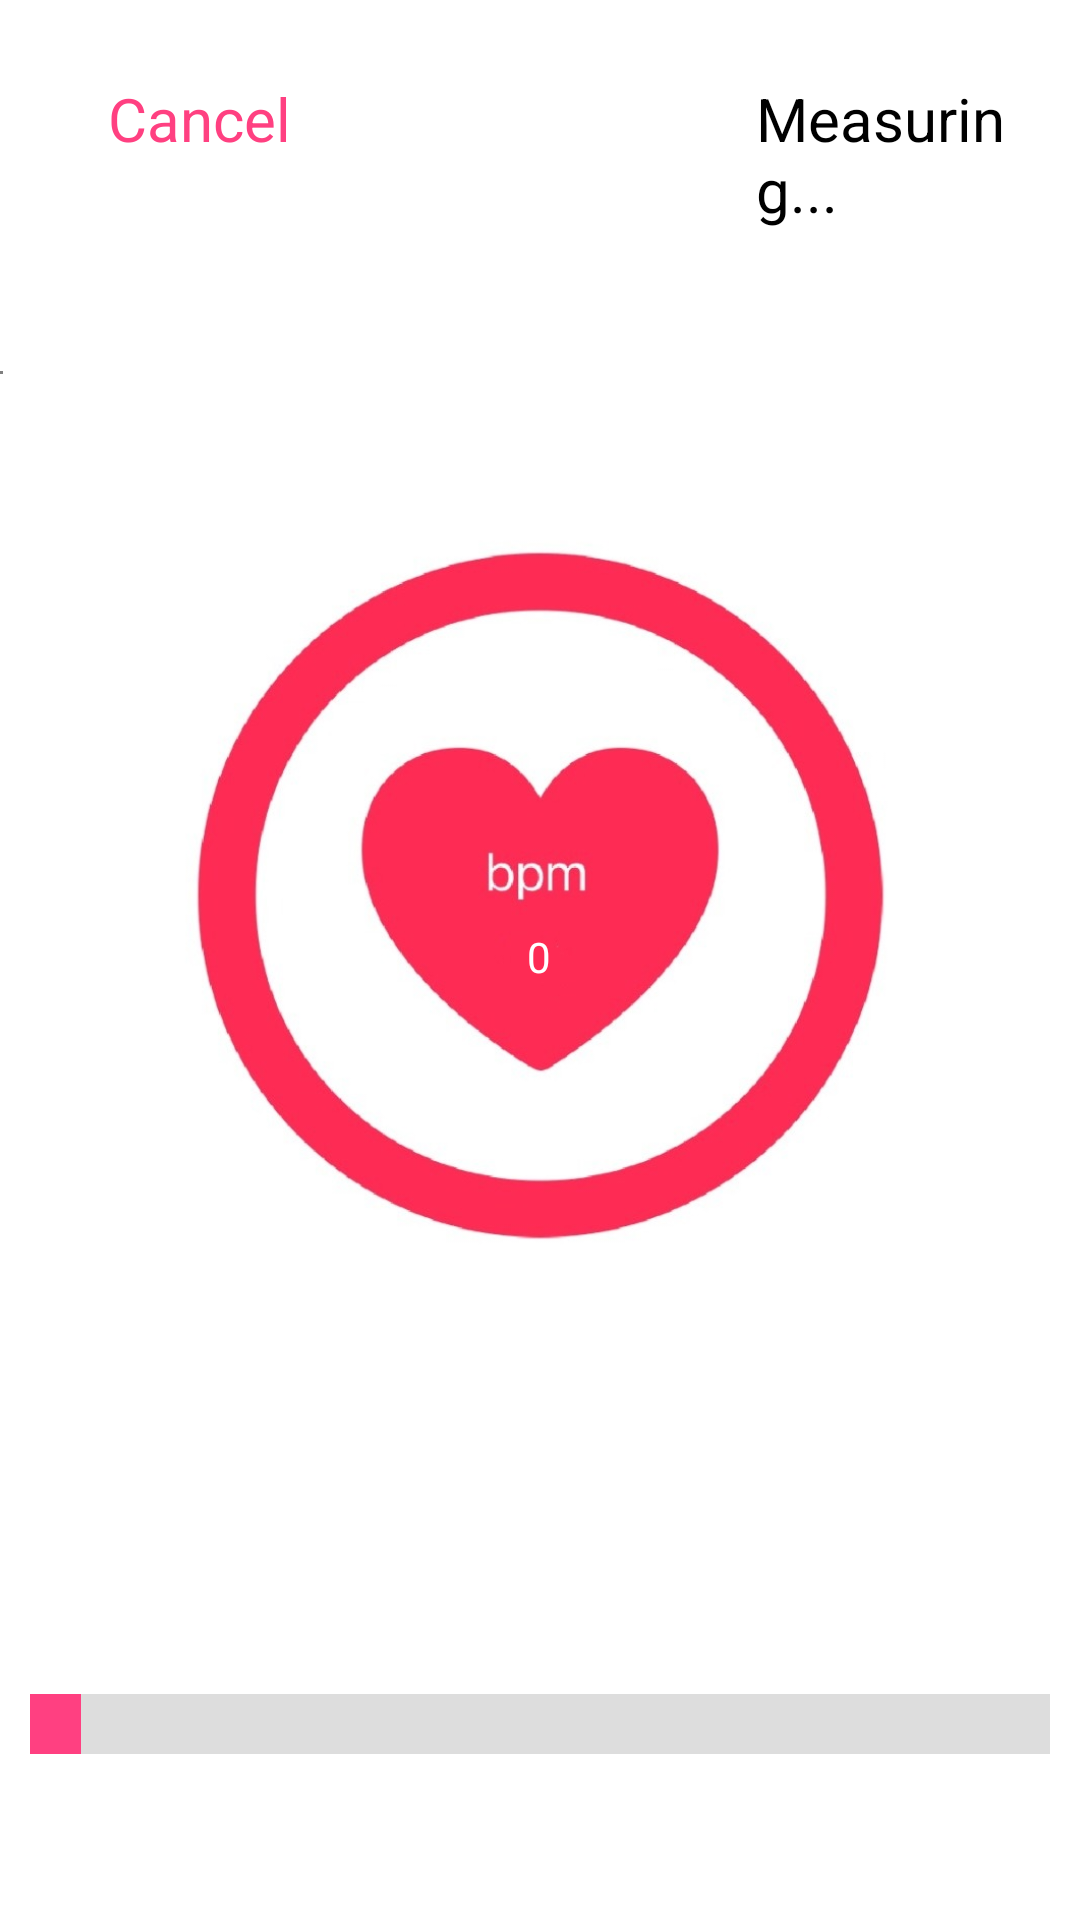

Produce the Android XML layout that renders to this screen, including the resource entries it uses.
<!-- AndroidManifest.xml: application theme Theme.HeartRate -->
<!-- res/layout/activity_heart_rate_process.xml -->
<?xml version="1.0" encoding="utf-8"?>
<LinearLayout xmlns:android="http://schemas.android.com/apk/res/android"
    xmlns:app="http://schemas.android.com/apk/res-auto"
    xmlns:tools="http://schemas.android.com/tools"
    android:layout_width="match_parent"
    android:layout_height="match_parent"
    android:orientation="vertical"
    android:weightSum="1"
    android:background="@color/white"
    tools:context="com.saveetha.heartrate.HeartRateProcess">
    <LinearLayout
        android:id="@+id/headerLayout"
        android:layout_width="match_parent"
        android:layout_height="60pt"
        android:padding="16dp">

        <TextView
            android:layout_width="wrap_content"
            android:layout_height="wrap_content"
            android:layout_marginLeft="20dp"
            android:layout_marginTop="10dp"
            android:text="Cancel"
            android:onClick="cancel"
            android:textColor="@color/Pink"
            android:textSize="20dp" />
        <TextView
            android:layout_width="wrap_content"
            android:layout_height="wrap_content"
            android:textColor="@color/black"
            android:layout_marginTop="10dp"
            android:textSize="20dp"
            android:layout_marginLeft="155dp"
            android:text="Measuring..."/>
    </LinearLayout>

    <SurfaceView
        android:id="@+id/preview"
        android:layout_width="1dp"
        android:layout_height="1dp"
        >

    </SurfaceView>
    <androidx.constraintlayout.widget.ConstraintLayout
        android:layout_width="match_parent"
        android:layout_height="wrap_content">

        <ImageView
            android:id="@+id/image"
            android:layout_width="250dp"
            android:layout_height="250dp"
            android:src="@drawable/heartratenewprocess"
            app:layout_constraintBottom_toBottomOf="parent"
            app:layout_constraintEnd_toEndOf="parent"
            app:layout_constraintHorizontal_bias="0.497"
            app:layout_constraintStart_toStartOf="parent"
            app:layout_constraintTop_toTopOf="parent"
            app:layout_constraintVertical_bias="1.0"
            android:layout_marginTop="50dp"
            />

        <TextView
            android:id="@+id/show1"
            android:layout_width="wrap_content"
            android:layout_height="wrap_content"
            android:text="0"
            android:textColor="@color/white"
            app:layout_constraintBottom_toBottomOf="@+id/image"
            app:layout_constraintEnd_toEndOf="@+id/image"
            android:layout_marginTop="38dp"
            app:layout_constraintStart_toStartOf="@+id/image"
            app:layout_constraintTop_toTopOf="@+id/image" />
    </androidx.constraintlayout.widget.ConstraintLayout>

    <ProgressBar
        style="?android:attr/progressBarStyleHorizontal"
        android:layout_width="340dp"
        android:layout_height="20dp"
        android:progressDrawable="@drawable/horizontal_progressbar"
        android:layout_marginTop="140dp"
        android:indeterminate="false"
        android:layout_gravity="center"
        android:id="@+id/HRPB"
        android:max="20"
        android:progress="1"
        android:indeterminateTint="#e71e50"
         />

</LinearLayout>
<!-- resources referenced by this layout -->
<resources>
  <color name="Pink">#FF4081</color>
  <color name="black">#FF000000</color>
  <color name="white">#FFFFFFFF</color>
  <!-- drawable heartratenewprocess: jpeg bitmap (drawable, 49332 bytes) -->
  <!-- drawable horizontal_progressbar (drawable) -->
  <?xml version="1.0" encoding="utf-8"?>
  <layer-list xmlns:android="http://schemas.android.com/apk/res/android">
      <item android:id="@android:id/background">
          <shape>
              <solid android:color="#DDD" />
              
          </shape>
      </item>
  
      <item android:id="@android:id/progress">
          <clip>
              <shape>
                  <solid android:color="@color/Pink" />
              </shape>
          </clip>
      </item>
  </layer-list>
  <style name="Theme.HeartRate" parent="Base.Theme.HeartRate" />
  <style name="Base.Theme.HeartRate" parent="Theme.Material3.DayNight.NoActionBar">
          
           <item name="colorPrimary">@color/Pink</item>
      </style>
</resources>
